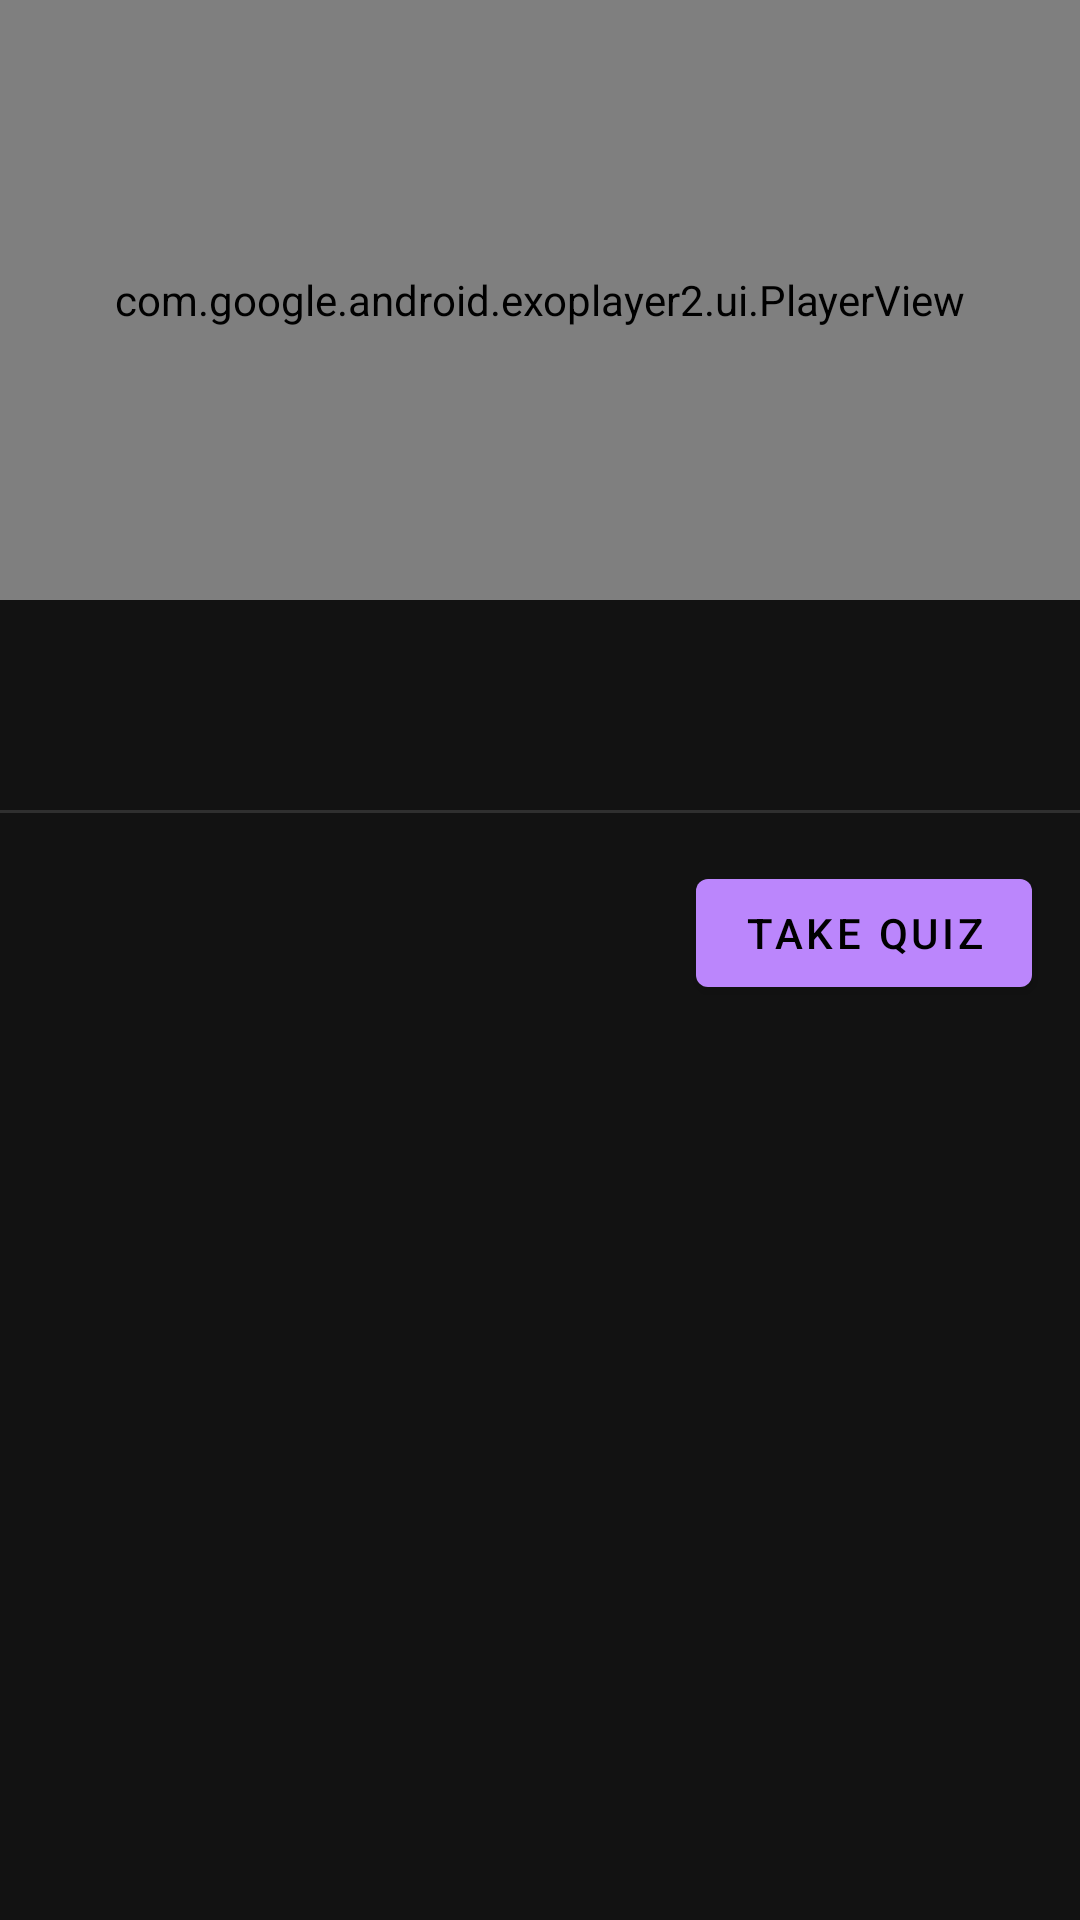

This screen was rendered from an Android layout file. Write that file and the resources it references.
<!-- AndroidManifest.xml: application theme AppTheme -->
<!-- res/layout/fragment_clip.xml -->
<?xml version="1.0" encoding="utf-8"?>
<layout xmlns:android="http://schemas.android.com/apk/res/android"
    xmlns:app="http://schemas.android.com/apk/res-auto"
    xmlns:tools="http://schemas.android.com/tools">

    <data>

        <variable
            name="clipQuestion"
            type="com.paweloot.quiz.model.ClipData" />
    </data>

    <androidx.core.widget.NestedScrollView
        android:id="@+id/scrollView"
        android:layout_width="match_parent"
        android:layout_height="match_parent">

        <androidx.constraintlayout.widget.ConstraintLayout
            android:layout_width="match_parent"
            android:layout_height="wrap_content"
            tools:context=".ui.learning.ClipFragment">

            <com.google.android.exoplayer2.ui.PlayerView
                android:id="@+id/player_view"
                android:layout_width="match_parent"
                android:layout_height="200dp"
                app:layout_constraintEnd_toEndOf="parent"
                app:layout_constraintStart_toStartOf="parent"
                app:layout_constraintTop_toTopOf="parent" />

            <TextView
                android:id="@+id/movie_title"
                android:layout_width="0dp"
                android:layout_height="wrap_content"
                android:layout_marginStart="16dp"
                android:layout_marginTop="16dp"
                android:layout_marginEnd="16dp"
                android:text="@{clipQuestion.movieTitle + ` (` + clipQuestion.year + `)`}"
                android:textAppearance="@style/TextAppearance.MaterialComponents.Headline6"
                android:textSize="16sp"
                app:layout_constraintEnd_toEndOf="parent"
                app:layout_constraintStart_toStartOf="parent"
                app:layout_constraintTop_toBottomOf="@+id/player_view"
                tools:text="The Witcher (2019)" />

            <TextView
                android:id="@+id/director"
                android:layout_width="0dp"
                android:layout_height="wrap_content"
                android:text="@{clipQuestion.director}"
                android:textAppearance="@style/TextAppearance.MaterialComponents.Caption"
                app:layout_constraintEnd_toEndOf="@+id/movie_title"
                app:layout_constraintStart_toStartOf="@+id/movie_title"
                app:layout_constraintTop_toBottomOf="@+id/movie_title"
                tools:text="Andrzej Sapkowski" />

            <View
                android:id="@+id/divider"
                android:layout_width="0dp"
                android:layout_height="1dp"
                android:layout_marginTop="16dp"
                android:background="?android:attr/listDivider"
                app:layout_constraintEnd_toEndOf="parent"
                app:layout_constraintStart_toStartOf="parent"
                app:layout_constraintTop_toBottomOf="@+id/director" />

            <androidx.recyclerview.widget.RecyclerView
                android:id="@+id/clip_list"
                android:layout_width="match_parent"
                android:layout_height="0dp"
                android:layout_marginTop="8dp"
                app:layout_constraintEnd_toEndOf="parent"
                app:layout_constraintStart_toStartOf="parent"
                app:layout_constraintTop_toBottomOf="@+id/divider"
                tools:listitem="@layout/list_item_clip" />

            <com.google.android.material.button.MaterialButton
                android:id="@+id/takeQuizButton"
                android:layout_width="wrap_content"
                android:layout_height="wrap_content"
                android:layout_marginTop="8dp"
                android:layout_marginEnd="16dp"
                android:layout_marginBottom="8dp"
                android:text="@string/take_quiz"
                app:layout_constraintBottom_toBottomOf="parent"
                app:layout_constraintEnd_toEndOf="parent"
                app:layout_constraintHorizontal_bias="1.0"
                app:layout_constraintStart_toStartOf="parent"
                app:layout_constraintTop_toBottomOf="@+id/clip_list" />
        </androidx.constraintlayout.widget.ConstraintLayout>
    </androidx.core.widget.NestedScrollView>
</layout>
<!-- res/layout/list_item_clip.xml (included above) -->
<?xml version="1.0" encoding="utf-8"?>
<layout xmlns:android="http://schemas.android.com/apk/res/android"
    xmlns:app="http://schemas.android.com/apk/res-auto"
    xmlns:tools="http://schemas.android.com/tools">

    <data>

        <variable
            name="clipQuestion"
            type="com.paweloot.quiz.model.ClipData" />
    </data>

    <androidx.cardview.widget.CardView
        android:layout_width="150dp"
        android:layout_height="200dp"
        android:layout_marginStart="16dp"
        android:layout_marginTop="8dp"
        android:layout_marginEnd="16dp"
        android:layout_marginBottom="8dp"
        app:cardCornerRadius="8dp"
        app:cardElevation="4dp">

        <androidx.constraintlayout.widget.ConstraintLayout
            android:layout_width="match_parent"
            android:layout_height="match_parent">

            <ImageView
                android:id="@+id/artwork"
                android:layout_width="0dp"
                android:layout_height="0dp"
                android:contentDescription="@string/photo_description"
                android:scaleType="centerCrop"
                app:imageUrl="@{clipQuestion.movieArtUrl}"
                app:layout_constraintBottom_toBottomOf="parent"
                app:layout_constraintEnd_toEndOf="parent"
                app:layout_constraintStart_toStartOf="parent"
                app:layout_constraintTop_toTopOf="parent"
                tools:srcCompat="@tools:sample/backgrounds/scenic" />

        </androidx.constraintlayout.widget.ConstraintLayout>

    </androidx.cardview.widget.CardView>
</layout>
<!-- resources referenced by this layout -->
<resources>
  <string name="photo_description">Photo of a celebrity</string>
  <string name="take_quiz">Take quiz</string>
  <style name="AppTheme" parent="Theme.MaterialComponents">
          <item name="colorPrimary">@color/color_primary</item>
          <item name="colorPrimaryDark">@color/color_primary_dark</item>
          <item name="colorAccent">@color/color_accent</item>"
  
          <item name="toolbarStyle">@style/Widget.Custom.Toolbar</item>
          <item name="android:statusBarColor">@color/color_toolbar_black</item>
      </style>
  <color name="color_primary">#bb86fc</color>
  <color name="color_primary_dark">#bb86fc</color>
  <color name="color_accent">#4DB6AC</color>
  <style name="Widget.Custom.Toolbar" parent="Widget.MaterialComponents.Toolbar">
          <item name="android:background">@color/color_toolbar_black</item>
      </style>
  <color name="color_toolbar_black">#121212</color>
</resources>
